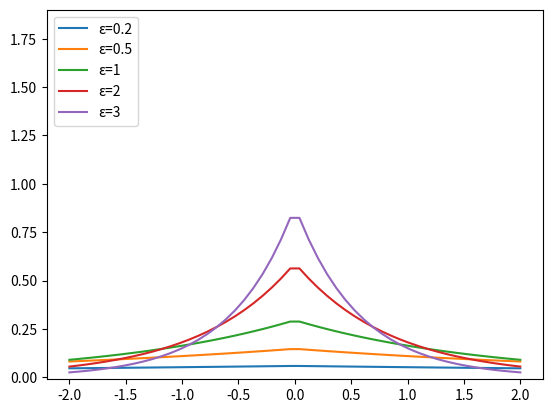

The matplotlib source for this figure:
from scipy.stats import laplace
from math import log
import numpy as np
import matplotlib.pyplot as plt

a, b1 = 0, (1+log(2))
rv1 = laplace(a, b1)

b2 = (1+log(2))/2
rv2 = laplace(a, b2)

b3 = 2*(1+log(2))
rv3 = laplace(a, b3)

b4 = 5*(1+log(2))
rv4 = laplace(a, b4)

b5 = (1+log(2))/3
rv5 = laplace(a, b5)

dist1 = np.linspace(-2, np.minimum(rv1.dist.b, 2))
dist2 = np.linspace(-2, np.minimum(rv2.dist.b, 2))
dist3 = np.linspace(-2, np.minimum(rv3.dist.b, 2))
dist4 = np.linspace(-2, np.minimum(rv4.dist.b, 2))
dist5 = np.linspace(-2, np.minimum(rv5.dist.b, 2))

plot4 = plt.plot(dist4, rv4.pdf(dist4), label = "\u03B5=0.2")
plot3 = plt.plot(dist3, rv3.pdf(dist3), label = "\u03B5=0.5")
plot1 = plt.plot(dist1, rv1.pdf(dist1), label = "\u03B5=1")
plot2 = plt.plot(dist2, rv2.pdf(dist2), label = "\u03B5=2")
plot5 = plt.plot(dist5, rv5.pdf(dist5), label = "\u03B5=3")

plt.ylim(-0.01, 1.90)
plt.legend(loc="upper left")
plt.show()